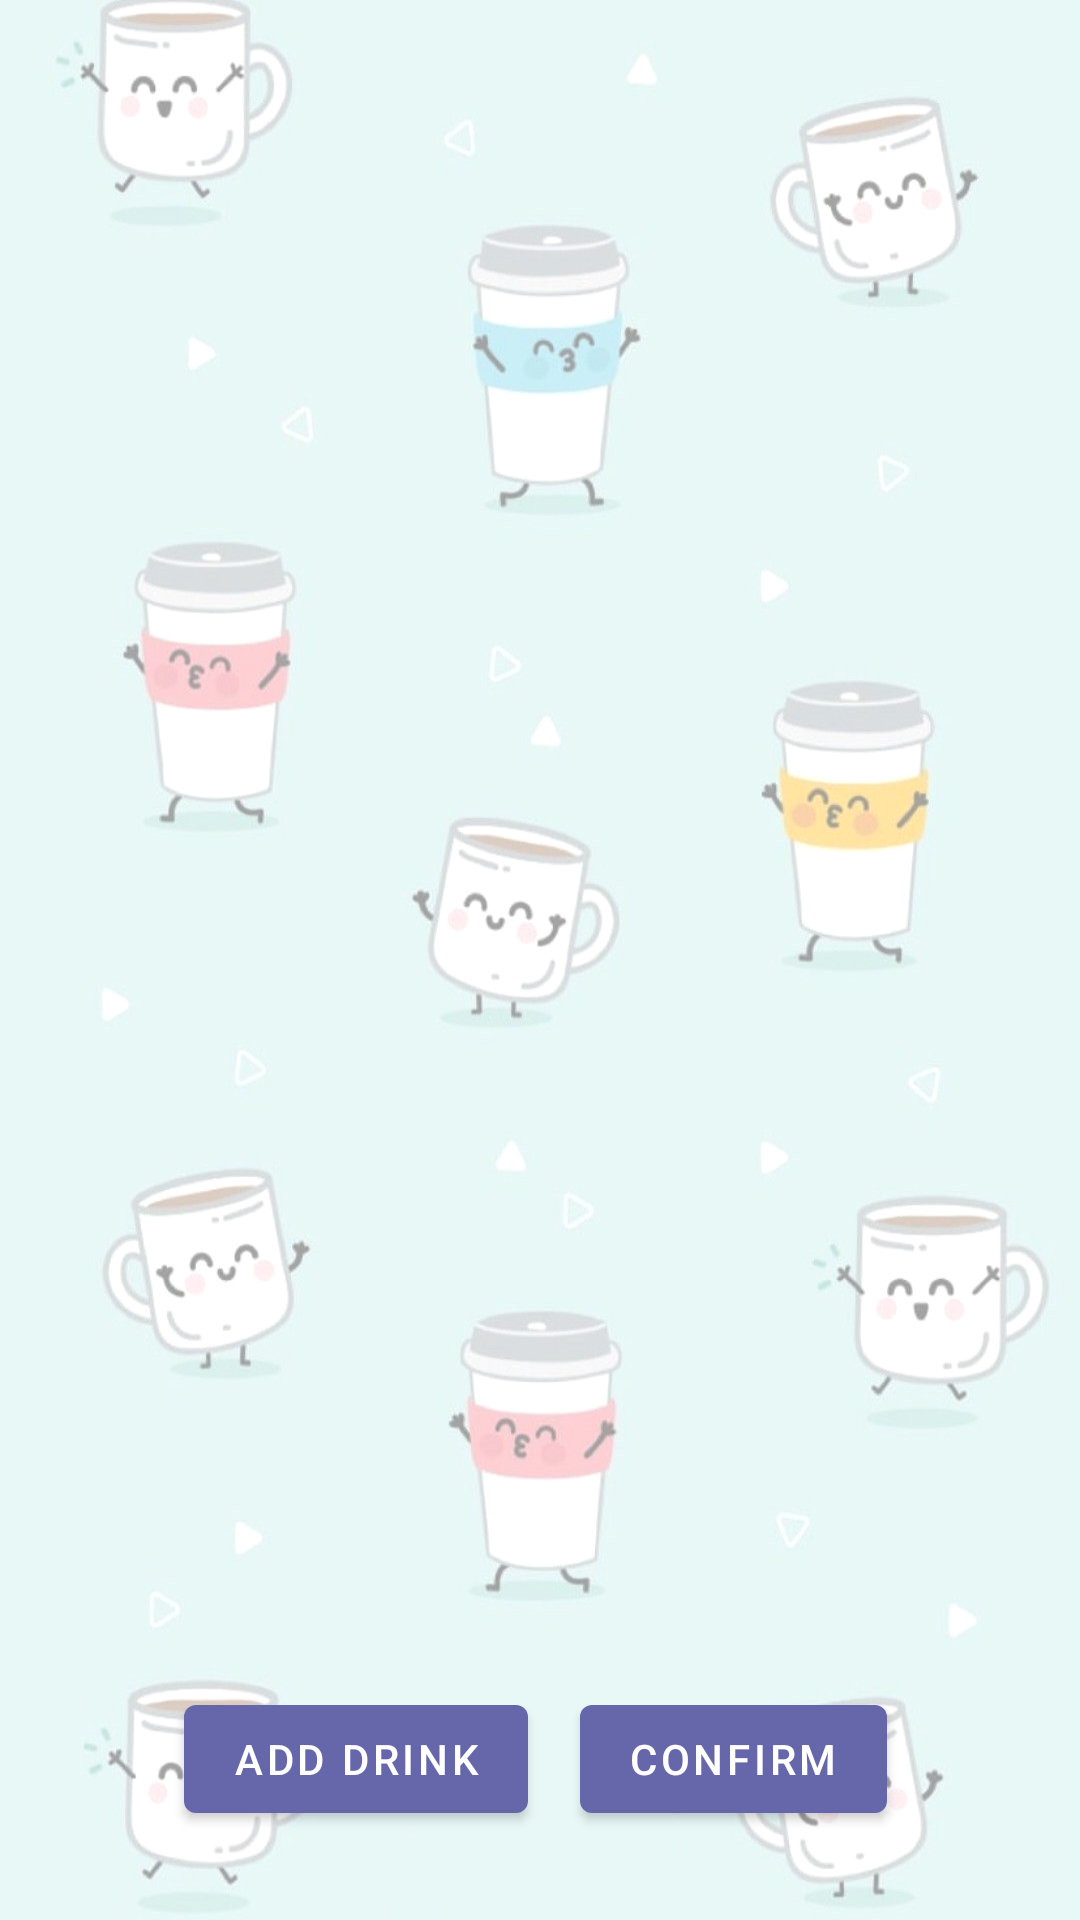

The Android layout XML behind this screen, and the referenced resources:
<!-- AndroidManifest.xml: application theme Theme.USCDoorDrink_FrontEnd.NoActionBar -->
<!-- res/layout/fragment_add_store_menu.xml -->
<?xml version="1.0" encoding="utf-8"?>
<androidx.constraintlayout.widget.ConstraintLayout xmlns:android="http://schemas.android.com/apk/res/android"
    xmlns:app="http://schemas.android.com/apk/res-auto"
    xmlns:tools="http://schemas.android.com/tools"
    android:layout_width="match_parent"
    android:layout_height="match_parent"
    tools:context=".fragments.AddStoreMenu">

    <Button
        android:id="@+id/button_confirm_menu"
        android:layout_width="wrap_content"
        android:layout_height="wrap_content"
        android:text="@string/confirm_menu"
        app:layout_constraintBottom_toBottomOf="parent"
        app:layout_constraintEnd_toEndOf="parent"
        app:layout_constraintHorizontal_bias="0.75"
        app:layout_constraintStart_toStartOf="parent"
        app:layout_constraintTop_toTopOf="parent"
        app:layout_constraintVertical_bias="0.95" />

    <Button
        android:id="@+id/button_add_item"
        android:layout_width="wrap_content"
        android:layout_height="wrap_content"
        android:text="@string/add_drink"
        app:layout_constraintBottom_toBottomOf="parent"
        app:layout_constraintEnd_toEndOf="parent"
        app:layout_constraintHorizontal_bias="0.25"
        app:layout_constraintStart_toStartOf="parent"
        app:layout_constraintTop_toTopOf="parent"
        app:layout_constraintVertical_bias="0.95" />

    <ListView
        android:id="@+id/menu_list_view"
        android:layout_width="400dp"
        android:layout_height="600dp"
        app:layout_constraintBottom_toBottomOf="parent"
        app:layout_constraintEnd_toEndOf="parent"
        app:layout_constraintStart_toStartOf="parent"
        app:layout_constraintTop_toTopOf="parent"
        app:layout_constraintVertical_bias="0.25" />
</androidx.constraintlayout.widget.ConstraintLayout>
<!-- resources referenced by this layout -->
<resources>
  <string name="add_drink">Add Drink</string>
  <string name="confirm_menu">Confirm</string>
  <style name="Theme.USCDoorDrink_FrontEnd.NoActionBar">
          <item name="windowActionBar">false</item>
          <item name="windowNoTitle">true</item>
      </style>
</resources>
